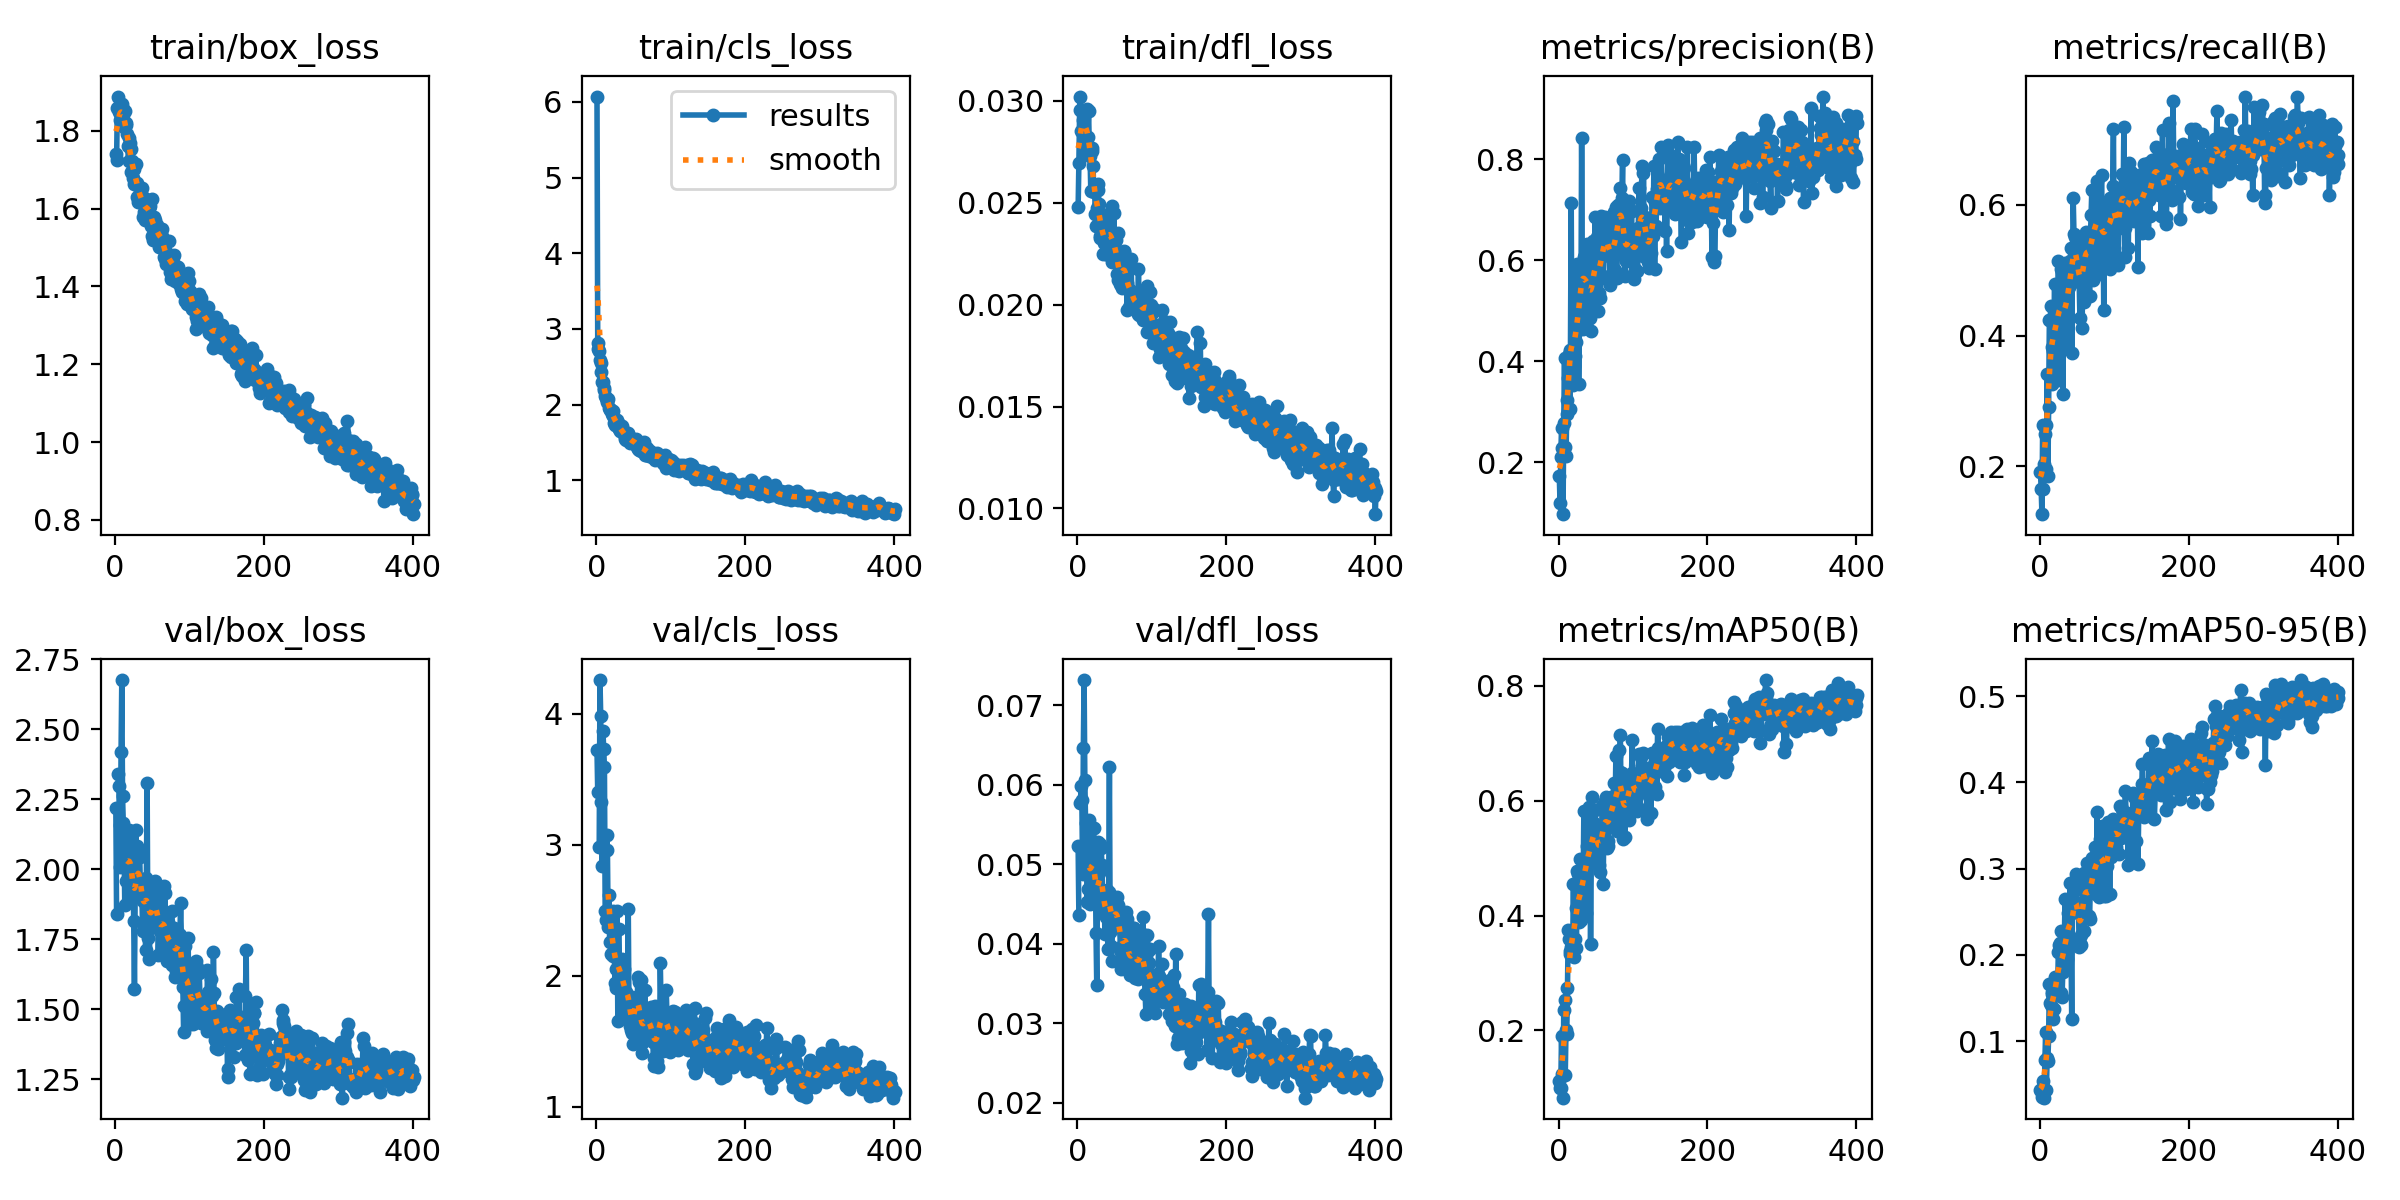

Source data for this figure (header and first rows):
epoch, time, train/box_loss, train/cls_loss, train/dfl_loss, metrics/precision(B), metrics/recall(B), metrics/mAP50(B), metrics/mAP50-95(B), val/box_loss, val/cls_loss, val/dfl_loss, lr/pg0, lr/pg1, lr/pg2
1, 8.316, 1.742, 6.072, 0.02479, 0.1721, 0.1917, 0.1109, 0.04321, 2.218, 3.726, 0.05228, 0.0002914, 0.0002914, 0.04058
2, 16.35, 1.725, 2.811, 0.02695, 0.1198, 0.1654, 0.09942, 0.04282, 1.84, 3.403, 0.04357, 0.0005903, 0.0005903, 0.03088
3, 23.08, 1.857, 2.732, 0.02955, 0.2108, 0.1271, 0.09888, 0.03477, nan, nan, nan, 0.0008879, 0.0008879, 0.02117
4, 29.68, 1.888, 2.71, 0.03021, 0.2676, 0.2638, 0.1906, 0.05413, 2.339, 2.986, 0.0577, 0.001184, 0.001184, 0.01147
5, 36.69, 1.849, 2.592, 0.0285, 0.2283, 0.1663, 0.1234, 0.04715, 2.298, 4.257, 0.0598, 0.00148, 0.00148, 0.001765
6, 43.24, 1.827, 2.553, 0.02953, 0.0967, 0.2044, 0.08261, 0.03455, 2.157, 3.982, 0.05804, 0.001485, 0.001485, 0.001485
7, 50.07, 1.863, 2.433, 0.02907, 0.2774, 0.25, 0.235, 0.07836, 2.008, 3.323, 0.04883, 0.001482, 0.001482, 0.001482
8, 56.62, 1.863, 2.3, 0.02839, 0.4063, 0.2627, 0.2531, 0.1105, 2.418, 2.841, 0.06466, 0.001479, 0.001479, 0.001479
9, 63.24, 1.87, 2.303, 0.02948, 0.2297, 0.1962, 0.1216, 0.04393, 2.676, 3.868, 0.0732, 0.001476, 0.001476, 0.001476
10, 69.67, 1.856, 2.219, 0.02797, 0.2111, 0.3419, 0.201, 0.08098, 2.26, 3.732, 0.06058, 0.001473, 0.001473, 0.001473
11, 76.43, 1.84, 2.19, 0.02953, 0.295, 0.1858, 0.1933, 0.07759, 2.165, 3.591, 0.05515, 0.00147, 0.00147, 0.00147
12, 82.7, 1.809, 2.116, 0.02749, 0.323, 0.2909, 0.2739, 0.1059, 2.095, 2.495, 0.05253, 0.001467, 0.001467, 0.001467
13, 89.17, 1.852, 2.083, 0.02959, 0.3674, 0.4233, 0.374, 0.1666, 1.873, 2.426, 0.04528, 0.001464, 0.001464, 0.001464
14, 95.83, 1.819, 2.03, 0.02823, 0.414, 0.4232, 0.3598, 0.1445, 1.959, 3.071, 0.04684, 0.001461, 0.001461, 0.001461
15, 102.5, 1.816, 2.065, 0.02948, 0.3053, 0.4453, 0.338, 0.1424, 2.116, 2.964, 0.05563, 0.001458, 0.001458, 0.001458
16, 108.9, 1.792, 2.072, 0.02773, 0.4222, 0.3833, 0.3328, 0.1552, 1.957, 2.37, 0.04527, 0.001455, 0.001455, 0.001455
17, 115.3, 1.761, 1.958, 0.02729, 0.7124, 0.326, 0.3445, 0.157, 1.888, 2.62, 0.04504, 0.001452, 0.001452, 0.001452
18, 121.8, 1.723, 1.941, 0.02556, 0.3975, 0.3768, 0.3436, 0.1259, 2.142, 2.254, 0.04899, 0.00145, 0.00145, 0.00145
19, 128.3, 1.782, 1.934, 0.02767, 0.3523, 0.4025, 0.3429, 0.1373, 2.101, 2.458, 0.05117, 0.001447, 0.001447, 0.001447
20, 134.7, 1.769, 1.929, 0.02756, 0.4245, 0.4794, 0.4553, 0.1742, 2.004, 2.163, 0.04856, 0.001444, 0.001444, 0.001444
21, 141.4, 1.753, 1.883, 0.02682, 0.3905, 0.374, 0.3282, 0.16, 2.078, 2.269, 0.0546, 0.001441, 0.001441, 0.001441
22, 147.7, 1.694, 1.847, 0.02555, 0.4098, 0.4376, 0.3586, 0.1549, 2.121, 2.496, 0.05463, 0.001438, 0.001438, 0.001438
23, 154.2, 1.723, 1.917, 0.02586, 0.4567, 0.4189, 0.4123, 0.1747, 1.933, 2.149, 0.05024, 0.001435, 0.001435, 0.001435
24, 161.4, 1.679, 1.762, 0.02446, 0.4383, 0.3325, 0.3427, 0.1552, 1.999, 2.321, 0.05073, 0.001432, 0.001432, 0.001432
25, 167.7, 1.663, 1.729, 0.02384, 0.5928, 0.5137, 0.4771, 0.2036, 1.815, 1.948, 0.04137, 0.001429, 0.001429, 0.001429
26, 174.4, 1.701, 1.786, 0.02475, 0.5647, 0.4451, 0.4719, 0.2115, 1.574, 2.055, 0.03482, 0.001426, 0.001426, 0.001426
27, 181, 1.714, 1.799, 0.02591, 0.3543, 0.4654, 0.4271, 0.2135, 1.927, 1.906, 0.04699, 0.001423, 0.001423, 0.001423
28, 187.7, 1.714, 1.791, 0.02563, 0.468, 0.4199, 0.3884, 0.156, 2.139, 2.494, 0.05278, 0.00142, 0.00142, 0.00142
29, 194.3, 1.667, 1.705, 0.02492, 0.5073, 0.502, 0.4992, 0.2274, 1.97, 1.654, 0.04891, 0.001417, 0.001417, 0.001417
30, 201.1, 1.631, 1.745, 0.02335, 0.4833, 0.4525, 0.3926, 0.1515, 2.084, 2.359, 0.05259, 0.001414, 0.001414, 0.001414
31, 207.6, 1.617, 1.679, 0.02328, 0.8428, 0.3109, 0.4021, 0.1804, 1.948, 2.089, 0.04436, 0.001411, 0.001411, 0.001411
32, 213.9, 1.633, 1.646, 0.02365, 0.5591, 0.427, 0.4628, 0.2086, 2.058, 1.997, 0.05199, 0.001408, 0.001408, 0.001408
33, 220.6, 1.647, 1.654, 0.02421, 0.4643, 0.4609, 0.4473, 0.2111, 2.045, 2.067, 0.04985, 0.001405, 0.001405, 0.001405
34, 227, 1.632, 1.689, 0.02413, 0.6071, 0.5112, 0.583, 0.265, 1.94, 1.697, 0.04568, 0.001402, 0.001402, 0.001402
35, 233.6, 1.639, 1.715, 0.02247, 0.4985, 0.4227, 0.4396, 0.1906, 1.95, 2.127, 0.04586, 0.001399, 0.001399, 0.001399
36, 240, 1.654, 1.638, 0.02302, 0.6103, 0.4487, 0.4711, 0.2079, 1.906, 2.087, 0.04541, 0.001396, 0.001396, 0.001396
37, 246.4, 1.578, 1.642, 0.02377, 0.511, 0.3805, 0.4046, 0.1958, 1.78, 2.05, 0.04124, 0.001393, 0.001393, 0.001393
38, 253.3, 1.626, 1.551, 0.0225, 0.6312, 0.4726, 0.5212, 0.2485, 1.887, 1.782, 0.04332, 0.00139, 0.00139, 0.00139
39, 259.8, 1.591, 1.568, 0.02247, 0.5086, 0.5106, 0.5048, 0.2473, 1.797, 1.781, 0.04137, 0.001387, 0.001387, 0.001387
40, 266.1, 1.572, 1.529, 0.02292, 0.5667, 0.4738, 0.5155, 0.2577, 1.934, 1.876, 0.04671, 0.001384, 0.001384, 0.001384
41, 272.5, 1.624, 1.607, 0.02447, 0.6215, 0.5149, 0.5886, 0.2833, 1.713, 1.669, 0.03936, 0.001381, 0.001381, 0.001381
42, 279.3, 1.607, 1.61, 0.02407, 0.485, 0.5345, 0.5583, 0.2152, 1.968, 1.852, 0.04647, 0.001378, 0.001378, 0.001378
43, 285.8, 1.619, 1.625, 0.02382, 0.4593, 0.3736, 0.3508, 0.1261, 2.307, 2.513, 0.06226, 0.001375, 0.001375, 0.001375
44, 292, 1.586, 1.573, 0.02302, 0.5085, 0.51, 0.5011, 0.2553, 1.753, 1.696, 0.04148, 0.001372, 0.001372, 0.001372
45, 298.3, 1.601, 1.499, 0.02268, 0.535, 0.6097, 0.6073, 0.2821, 1.796, 1.614, 0.03971, 0.001369, 0.001369, 0.001369
46, 305.1, 1.601, 1.522, 0.02486, 0.6388, 0.5558, 0.5632, 0.277, 1.679, 1.672, 0.03777, 0.001366, 0.001366, 0.001366
47, 311.6, 1.608, 1.5, 0.02209, 0.5042, 0.5507, 0.5274, 0.2617, 1.815, 1.585, 0.04182, 0.001363, 0.001363, 0.001363
48, 318.1, 1.556, 1.536, 0.02246, 0.5933, 0.5178, 0.5481, 0.2747, 1.879, 1.563, 0.04446, 0.00136, 0.00136, 0.00136
49, 324.7, 1.624, 1.541, 0.02451, 0.6849, 0.5353, 0.584, 0.2941, 1.85, 1.48, 0.0434, 0.001357, 0.001357, 0.001357
50, 331.7, 1.531, 1.499, 0.02214, 0.5486, 0.4969, 0.5172, 0.2571, 1.926, 1.65, 0.04498, 0.001354, 0.001354, 0.001354
51, 338.3, 1.519, 1.498, 0.02277, 0.5921, 0.5361, 0.5393, 0.2482, 1.804, 1.806, 0.04436, 0.001352, 0.001352, 0.001352
52, 344.7, 1.579, 1.501, 0.02318, 0.6464, 0.4894, 0.5564, 0.2587, 1.795, 1.755, 0.04329, 0.001349, 0.001349, 0.001349
53, 351.1, 1.545, 1.534, 0.02152, 0.4994, 0.4826, 0.5018, 0.2086, 1.958, 1.829, 0.04582, 0.001346, 0.001346, 0.001346
54, 358.2, 1.571, 1.541, 0.02352, 0.5358, 0.4274, 0.4889, 0.2138, 1.91, 1.836, 0.04343, 0.001343, 0.001343, 0.001343
55, 364.7, 1.532, 1.444, 0.02123, 0.614, 0.5152, 0.527, 0.2225, 1.939, 1.831, 0.04485, 0.00134, 0.00134, 0.00134
56, 371.3, 1.559, 1.418, 0.02129, 0.5248, 0.5002, 0.4761, 0.2118, 1.832, 1.992, 0.04245, 0.001337, 0.001337, 0.001337
57, 377.7, 1.534, 1.402, 0.02099, 0.6865, 0.4117, 0.5249, 0.2486, 1.879, 1.95, 0.04254, 0.001334, 0.001334, 0.001334
58, 384.1, 1.542, 1.481, 0.02147, 0.5649, 0.5399, 0.5524, 0.2901, 1.693, 1.555, 0.03683, 0.001331, 0.001331, 0.001331
59, 390.7, 1.501, 1.458, 0.02097, 0.653, 0.5373, 0.5909, 0.2953, 1.79, 1.534, 0.03893, 0.001328, 0.001328, 0.001328
60, 397.3, 1.513, 1.39, 0.02082, 0.5677, 0.451, 0.4549, 0.2283, 1.778, 1.966, 0.03966, 0.001325, 0.001325, 0.001325
... 341 more rows
